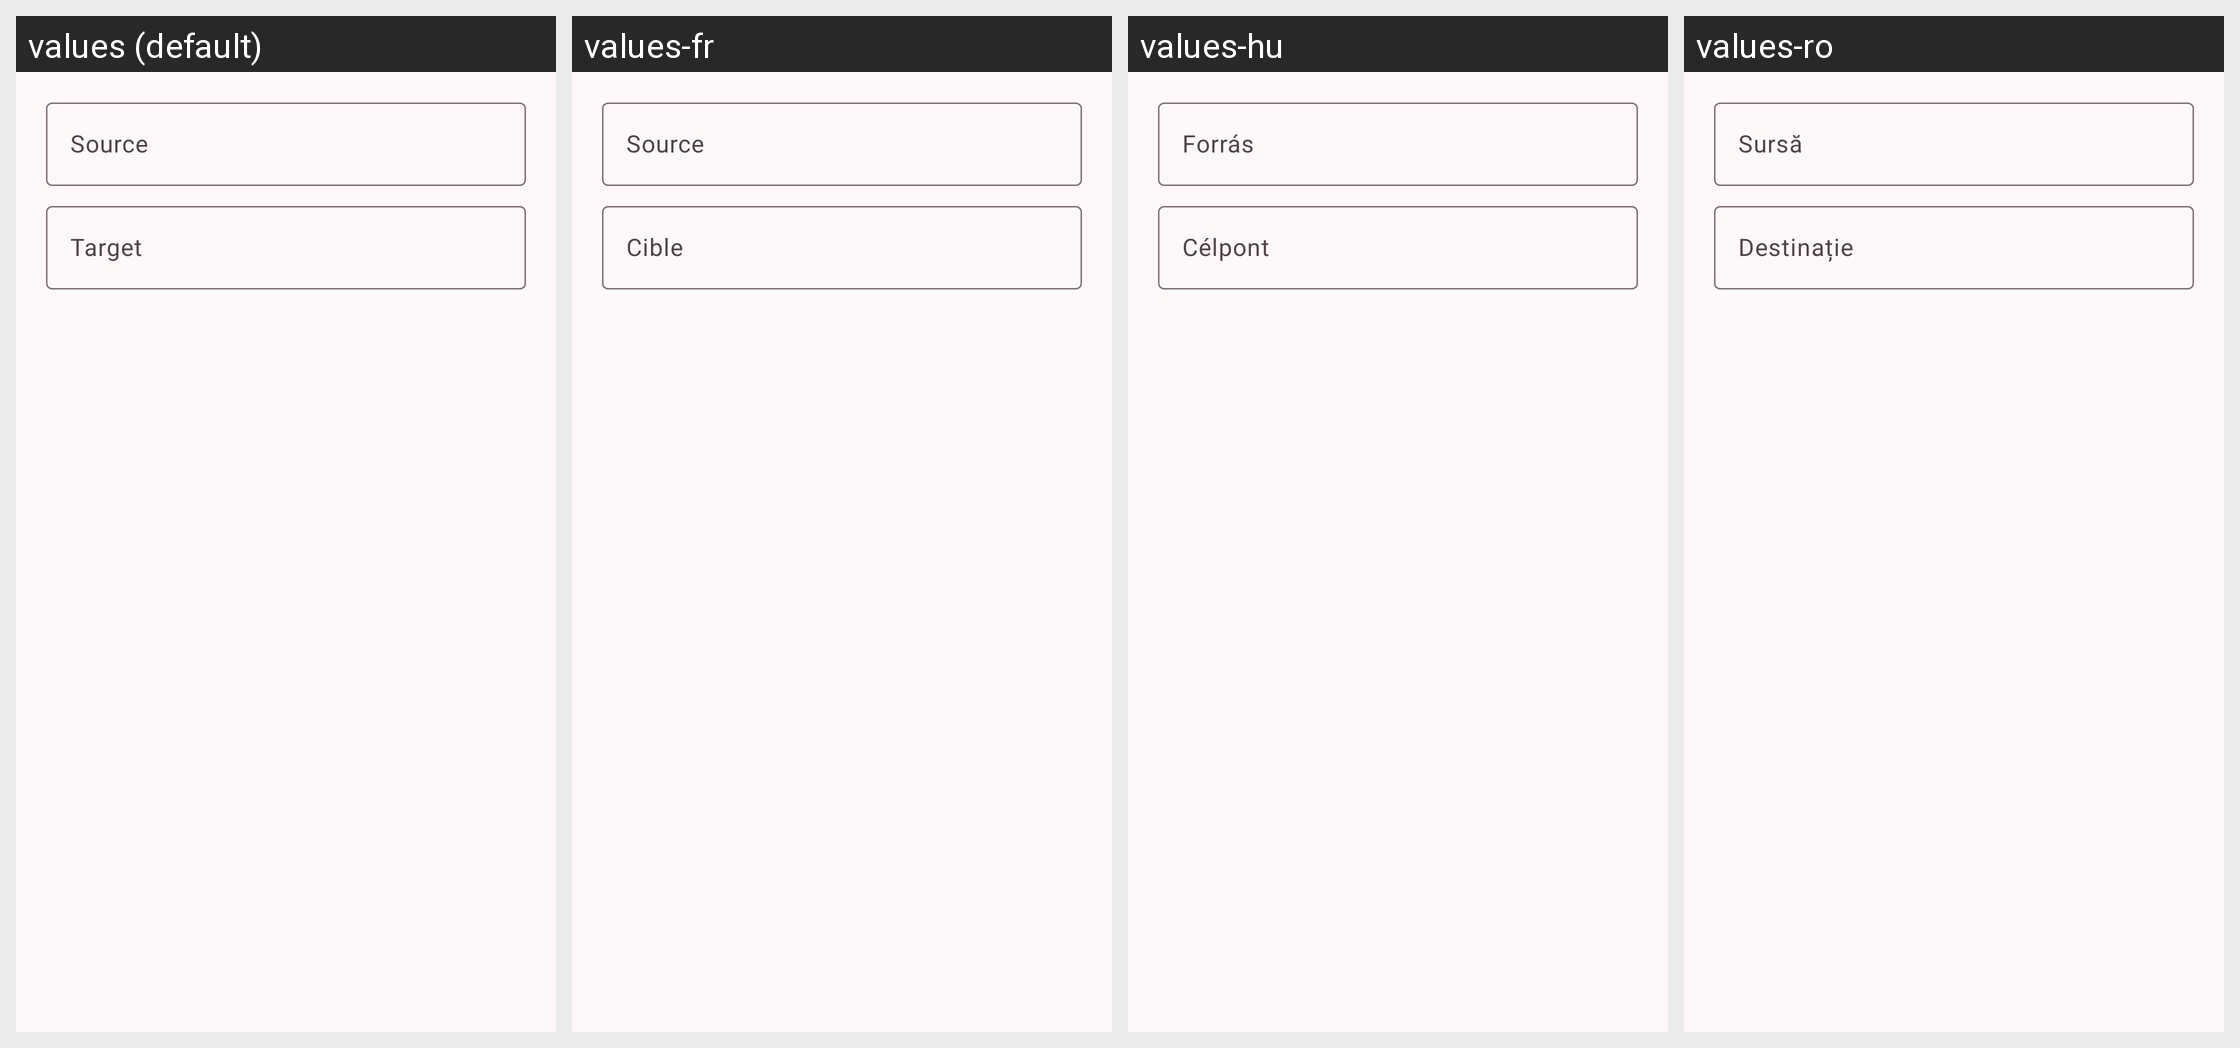

Here is an Android app screen in its default locale and in the app's own translations. Write out the translated-string differences for the strings that appear on this screen.
Android screen res/layout/create_new_redirect.xml rendered under 4 locales, left to right: values (default), values-fr, values-hu, values-ro. Device: Nexus 5 (rendered at 1080×1920; each locale shown at half size, 540×960, under a caption strip naming it); theme AppTheme.
Other locales in the repository, not shown: values-ar, values-cs, values-de, values-el, values-es, values-et, values-fa, values-he, values-id, values-it, values-ja, values-nl, values-pl, values-pt, values-ru, values-sh, values-sr, values-sv, values-tr, values-uk, values-vi, values-zh, values-zh-rTW.
Strings drawn on this screen, with the default value and each locale's value (text and hints the layout hard-codes, and strings that could not be matched under every locale, appear in the picture but are not listed):

source
  values: Source
  values-fr: Source
  values-hu: Forrás
  values-ro: Sursă

target
  values: Target
  values-fr: Cible
  values-hu: Célpont
  values-ro: Destinație
